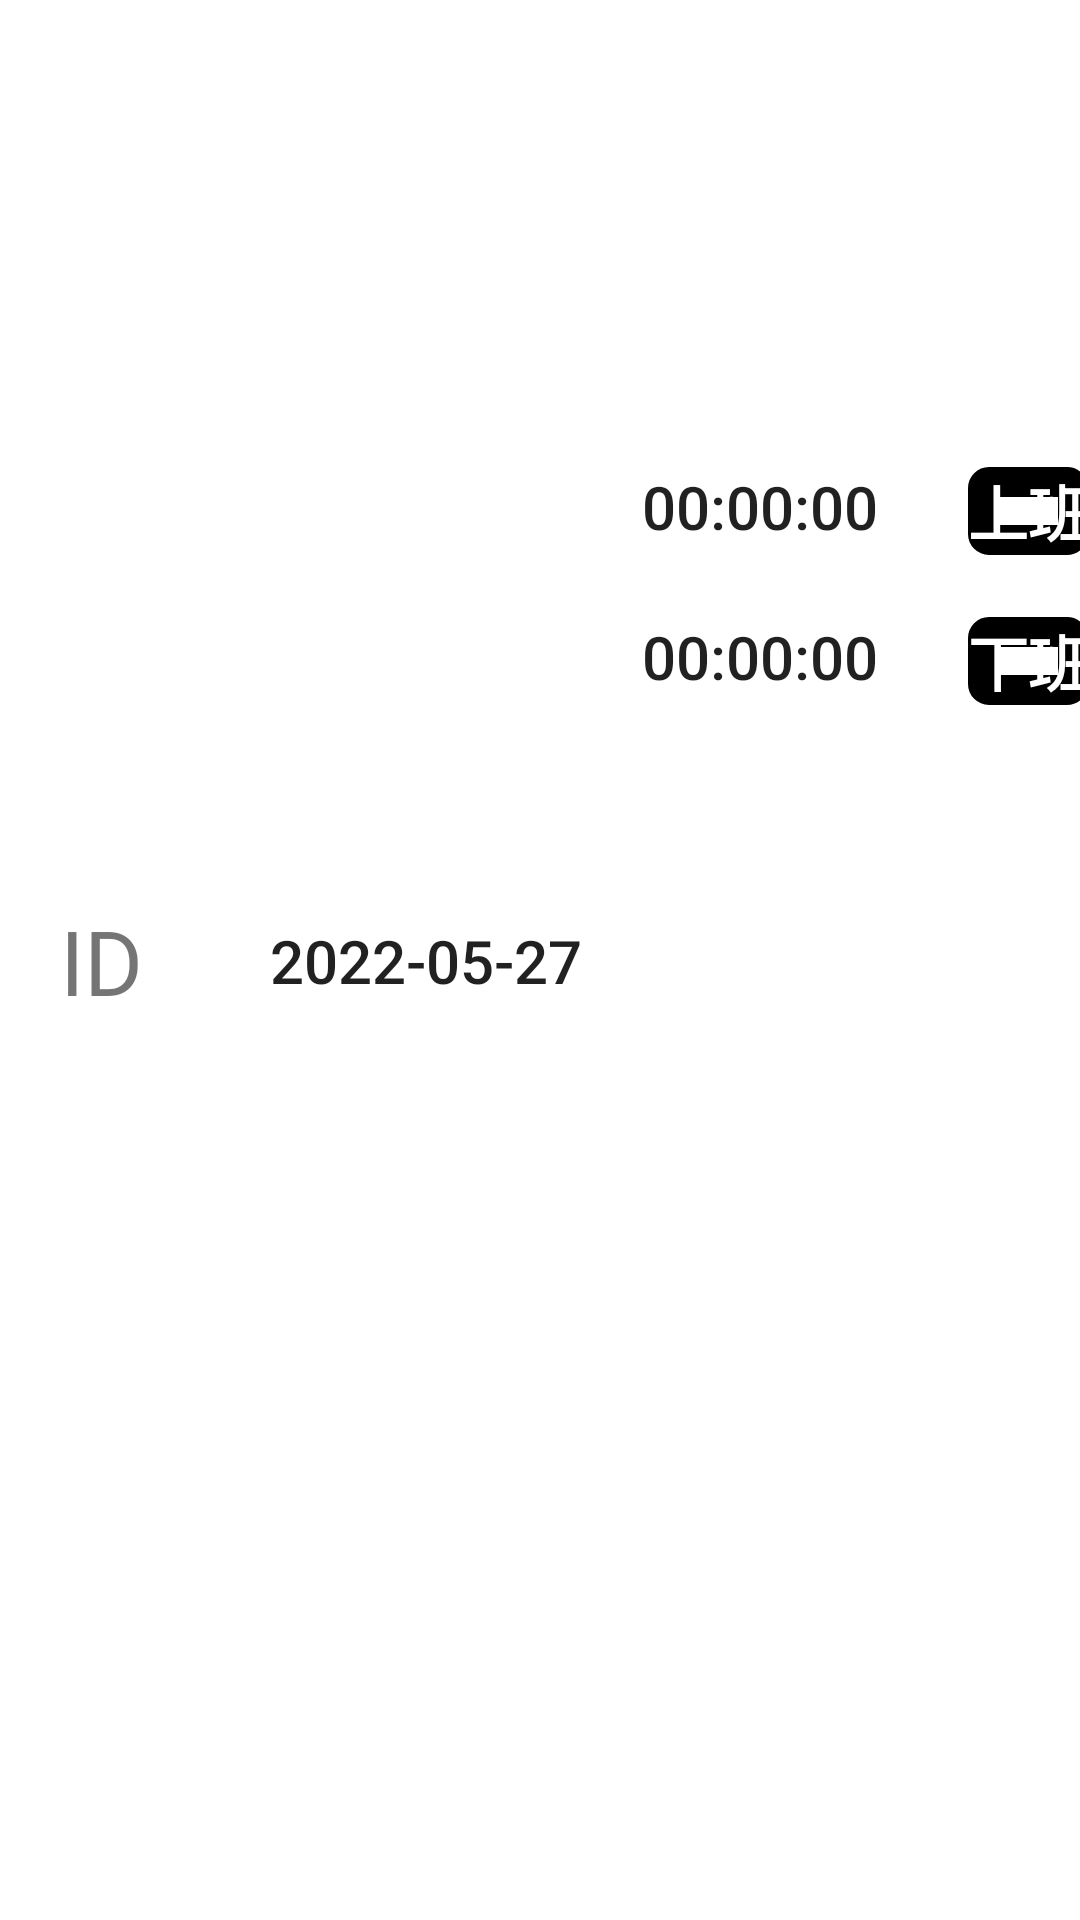

Layout XML and referenced resources for this Android screen:
<!-- AndroidManifest.xml: application theme Theme.Design.NoActionBar -->
<!-- res/layout/recycler_salary_items.xml -->
<?xml version="1.0" encoding="utf-8"?>
<androidx.constraintlayout.widget.ConstraintLayout
    xmlns:android="http://schemas.android.com/apk/res/android"
    android:layout_width="match_parent"
    android:layout_height="150dp"
    android:background="?android:attr/selectableItemBackground"
    xmlns:app="http://schemas.android.com/apk/res-auto">
    <TextView
        android:id="@+id/tv_id"
        android:layout_width="50dp"
        android:layout_height="wrap_content"
        android:layout_marginStart="20dp"
        android:layout_marginTop="20dp"
        android:layout_marginBottom="20dp"
        android:text="ID"
        android:textSize="30sp"
        app:layout_constraintStart_toStartOf="parent"
        app:layout_constraintTop_toTopOf="parent"
        app:layout_constraintBottom_toBottomOf="parent"/>
    android:textSize="13sp"/>
    <TextView
        android:id="@+id/tv_date"
        android:layout_width="wrap_content"
        android:layout_height="wrap_content"
        android:layout_marginStart="20dp"
        android:text="2022-05-27"
        android:textAppearance="@style/TextAppearance.AppCompat.Light.SearchResult.Title"
        android:textSize="20sp"
        app:layout_constraintStart_toEndOf="@id/tv_id"
        app:layout_constraintTop_toTopOf="@id/tv_id"
        app:layout_constraintBottom_toBottomOf="@id/tv_id"/>
    <TextView
        android:id="@+id/tv_time"
        android:layout_width="wrap_content"
        android:layout_height="30dp"
        android:layout_marginStart="20dp"
        android:text="00:00:00"
        android:textAppearance="@style/TextAppearance.AppCompat.Light.SearchResult.Title"
        android:textSize="20sp"
        app:layout_constraintStart_toEndOf="@id/tv_date"
        app:layout_constraintTop_toTopOf="parent"
        app:layout_constraintBottom_toBottomOf="@id/tv_id"/>
    <TextView
        android:id="@+id/tv_work"
        android:layout_width="wrap_content"
        android:layout_height="wrap_content"
        android:layout_marginStart="30dp"
        android:background="@drawable/ondutystyle"
        android:textColor="#FFFFFF"
        android:textSize="20sp"
        android:text="上班"
        android:textStyle="bold"
        app:layout_constraintStart_toEndOf="@id/tv_time"
        app:layout_constraintTop_toTopOf="@id/tv_time"
        app:layout_constraintBottom_toBottomOf="@id/tv_time"/>
    <TextView
        android:id="@+id/tv_time_off"
        android:layout_width="wrap_content"
        android:layout_height="30dp"
        android:layout_marginStart="20dp"
        android:layout_marginTop="20dp"
        android:text="00:00:00"
        android:textAppearance="@style/TextAppearance.AppCompat.Light.SearchResult.Title"
        android:textSize="20sp"
        app:layout_constraintStart_toEndOf="@id/tv_date"
        app:layout_constraintTop_toBottomOf="@id/tv_time"/>
    <TextView
        android:id="@+id/tv_work_off"
        android:layout_width="wrap_content"
        android:layout_height="wrap_content"
        android:layout_marginStart="30dp"
        android:layout_marginTop="20dp"
        android:background="@drawable/ondutystyle"
        android:textColor="#FFFFFF"
        android:textSize="20sp"
        android:text="下班"
        android:textStyle="bold"
        app:layout_constraintStart_toEndOf="@id/tv_time_off"
        app:layout_constraintTop_toBottomOf="@+id/tv_work"
        app:layout_constraintBottom_toBottomOf="@id/tv_time_off"/>
</androidx.constraintlayout.widget.ConstraintLayout>
<!-- resources referenced by this layout -->
<resources>
  <!-- drawable ondutystyle (drawable) -->
  <?xml version="1.0" encoding="utf-8"?>
  <shape xmlns:android="http://schemas.android.com/apk/res/android"
      android:shape="rectangle"
      android:useLevel="false">
      <corners android:radius="2dp"/>
      <solid android:color="@color/green" />
      <stroke android:width="10dip" android:color="@color/green" />
      <size
          android:width="15dp"
          android:height="15dp" />
  
  </shape>
  <style name="Theme.Design.NoActionBar" parent="Theme.MaterialComponents.DayNight.NoActionBar">
          
          <item name="colorPrimary">@color/theme</item>
          <item name="colorPrimaryVariant">@color/green</item>
          <item name="colorOnPrimary">@color/white</item>
          
          <item name="colorSecondary">@color/teal_200</item>
          <item name="colorSecondaryVariant">@color/teal_700</item>
          <item name="colorOnSecondary">@color/black</item>
          
          <item name="android:statusBarColor" tools:targetApi="l">?attr/colorPrimary</item>
          
          <item name="colorError">@color/red</item>
      </style>
  <color name="white">#FFFFFFFF</color>
  <color name="teal_200">#FF03DAC5</color>
  <color name="teal_700">#FF018786</color>
  <color name="black">#FF000000</color>
  <color name="red">#EA0000</color>
</resources>
